Image classification data set "Dataset_crop" (tapan0p/Brain-Tumor-Classification on GitHub). Class labels (4): glioma, meningioma, no tumor, pituitary tumor.

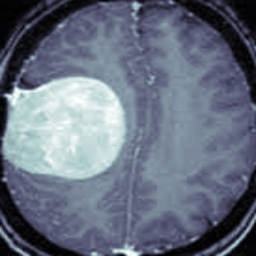
Label: meningioma

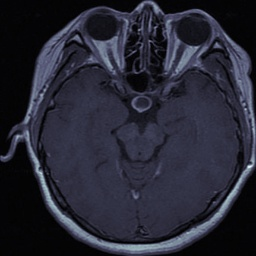
Label: pituitary tumor

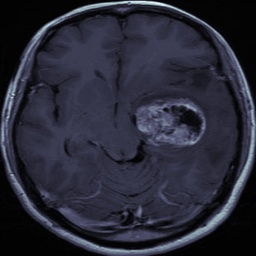
Label: glioma

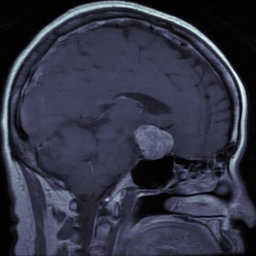
Label: pituitary tumor

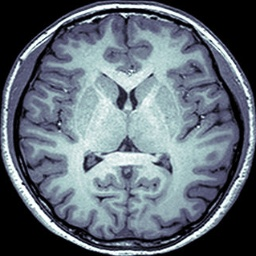
Label: no tumor

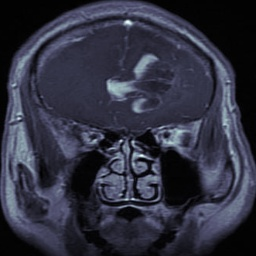
Label: glioma
